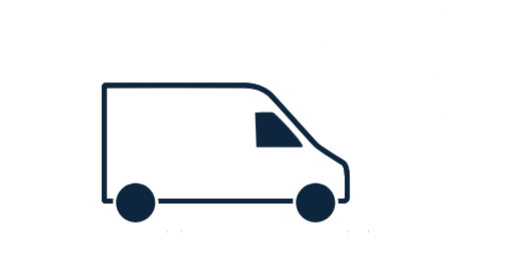
t = 0.00 s
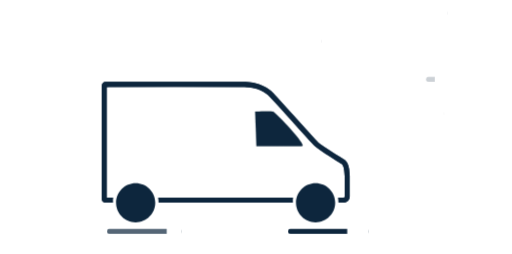
t = 0.31 s
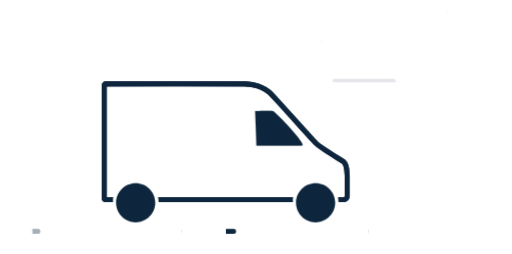
t = 0.66 s
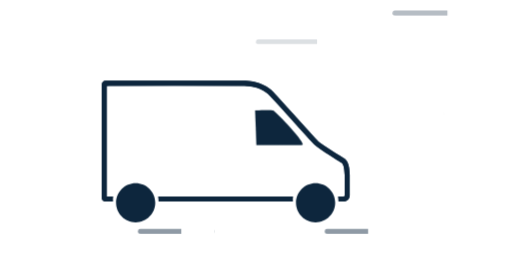
t = 1.00 s
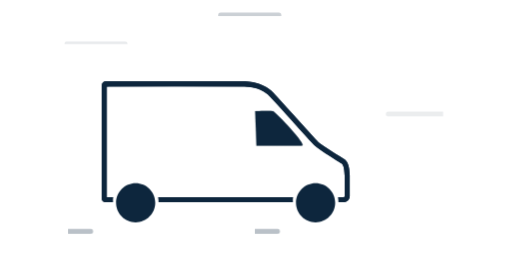
t = 1.33 s
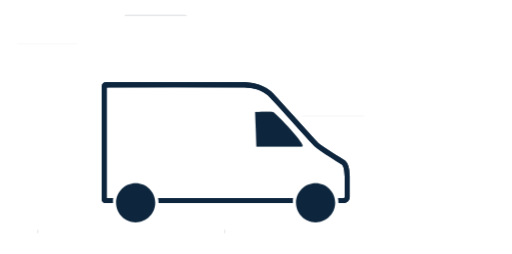
t = 1.65 s

The animated SVG that drew these frames (rendered in a browser with its animation timeline set to each time). Animation: 51 CSS @keyframes rules; one cycle of 2.00 s, repeats indefinitely.

<?xml version="1.0" encoding="utf-8"?>
<svg xmlns="http://www.w3.org/2000/svg" viewBox="71.2841 214.3255 949.8182 471.3491" width="949.818px" height="471.349px"><defs><style>
#eI8vgbxsmZS5_to {animation: eI8vgbxsmZS5_to__to 2000ms linear infinite normal forwards}@keyframes eI8vgbxsmZS5_to__to { 0% {transform: translate(144px,117px)} 10% {transform: translate(144px,114px)} 20% {transform: translate(144px,117px)} 30% {transform: translate(144px,114px)} 40% {transform: translate(144px,117px)} 50% {transform: translate(144px,114px)} 60% {transform: translate(144px,117px)} 70% {transform: translate(144px,114px)} 80% {transform: translate(144px,117px)} 90% {transform: translate(144px,114px)} 99.5% {transform: translate(144px,116.997px)} 100% {transform: translate(144px,116.997px)}} #eI8vgbxsmZS36_to {animation: eI8vgbxsmZS36_to__to 2000ms linear infinite normal forwards}@keyframes eI8vgbxsmZS36_to__to { 0% {transform: translate(364.322px,54px)} 45% {transform: translate(364.322px,54px);animation-timing-function: cubic-bezier(0.5,0,0,1)} 95% {transform: translate(12.611px,54px)} 100% {transform: translate(12.611px,54px)}} #eI8vgbxsmZS36 {animation: eI8vgbxsmZS36_c_o 2000ms linear infinite normal forwards}@keyframes eI8vgbxsmZS36_c_o { 0% {opacity: 1} 95% {opacity: 0} 100% {opacity: 0}} #eI8vgbxsmZS42_to {animation: eI8vgbxsmZS42_to__to 2000ms linear infinite normal forwards}@keyframes eI8vgbxsmZS42_to__to { 0% {transform: translate(0px,0px)} 45% {transform: translate(0px,0px)} 95% {transform: translate(0px,9px)} 100% {transform: translate(0px,9px)}} #eI8vgbxsmZS43_to {animation: eI8vgbxsmZS43_to__to 2000ms linear infinite normal forwards}@keyframes eI8vgbxsmZS43_to__to { 0% {transform: translate(91px,0px)} 32.5% {transform: translate(91px,0px);animation-timing-function: cubic-bezier(0.5,0,0,1)} 57.5% {transform: translate(0px,0px)} 100% {transform: translate(0px,0px)}} #eI8vgbxsmZS54_to {animation: eI8vgbxsmZS54_to__to 2000ms linear infinite normal forwards}@keyframes eI8vgbxsmZS54_to__to { 0% {transform: translate(0px,0px)} 45% {transform: translate(0px,0px)} 95% {transform: translate(0px,9px)} 100% {transform: translate(0px,9px)}} #eI8vgbxsmZS68 {animation: eI8vgbxsmZS68_c_o 2000ms linear infinite normal forwards}@keyframes eI8vgbxsmZS68_c_o { 0% {opacity: 0} 45% {opacity: 0;animation-timing-function: step-end} 95% {opacity: 1} 100% {opacity: 1}} #eI8vgbxsmZS77_to {animation: eI8vgbxsmZS77_to__to 2000ms linear infinite normal forwards}@keyframes eI8vgbxsmZS77_to__to { 0% {transform: translate(431px,323.5px)} 53% {transform: translate(431px,323.5px);animation-timing-function: cubic-bezier(0.5,0,0,1)} 93% {transform: translate(314px,323.5px)} 100% {transform: translate(314px,323.5px)}} #eI8vgbxsmZS77 {animation: eI8vgbxsmZS77_c_o 2000ms linear infinite normal forwards}@keyframes eI8vgbxsmZS77_c_o { 0% {opacity: 1} 93% {opacity: 0} 100% {opacity: 0}} #eI8vgbxsmZS83_to {animation: eI8vgbxsmZS83_to__to 2000ms linear infinite normal forwards}@keyframes eI8vgbxsmZS83_to__to { 0% {transform: translate(0px,0px)} 53% {transform: translate(0px,0px);animation-timing-function: cubic-bezier(0.5,0,0,1)} 93% {transform: translate(-91px,0px)} 100% {transform: translate(-91px,0px)}} #eI8vgbxsmZS84_to {animation: eI8vgbxsmZS84_to__to 2000ms linear infinite normal forwards}@keyframes eI8vgbxsmZS84_to__to { 0% {transform: translate(91px,0px)} 40.5% {transform: translate(91px,0px);animation-timing-function: cubic-bezier(0.5,0,0,1)} 65.5% {transform: translate(0px,0px)} 100% {transform: translate(0px,0px)}} #eI8vgbxsmZS95_to {animation: eI8vgbxsmZS95_to__to 2000ms linear infinite normal forwards}@keyframes eI8vgbxsmZS95_to__to { 0% {transform: translate(0px,0px)} 53% {transform: translate(0px,0px);animation-timing-function: cubic-bezier(0.5,0,0,1)} 93% {transform: translate(-91px,0px)} 100% {transform: translate(-91px,0px)}} #eI8vgbxsmZS109 {animation: eI8vgbxsmZS109_c_o 2000ms linear infinite normal forwards}@keyframes eI8vgbxsmZS109_c_o { 0% {opacity: 0} 53% {opacity: 0;animation-timing-function: step-end} 93% {opacity: 1} 100% {opacity: 1}} #eI8vgbxsmZS118_to {animation: eI8vgbxsmZS118_to__to 2000ms linear infinite normal forwards}@keyframes eI8vgbxsmZS118_to__to { 0% {transform: translate(166.224px,323.5px)} 53% {transform: translate(166.224px,323.5px);animation-timing-function: cubic-bezier(0.5,0,0,1)} 93% {transform: translate(49.224px,323.5px)} 100% {transform: translate(49.224px,323.5px)}} #eI8vgbxsmZS118 {animation: eI8vgbxsmZS118_c_o 2000ms linear infinite normal forwards}@keyframes eI8vgbxsmZS118_c_o { 0% {opacity: 1} 93% {opacity: 0} 100% {opacity: 0}} #eI8vgbxsmZS124_to {animation: eI8vgbxsmZS124_to__to 2000ms linear infinite normal forwards}@keyframes eI8vgbxsmZS124_to__to { 0% {transform: translate(0px,0px)} 53% {transform: translate(0px,0px);animation-timing-function: cubic-bezier(0.5,0,0,1)} 93% {transform: translate(-91px,0px)} 100% {transform: translate(-91px,0px)}} #eI8vgbxsmZS125_to {animation: eI8vgbxsmZS125_to__to 2000ms linear infinite normal forwards}@keyframes eI8vgbxsmZS125_to__to { 0% {transform: translate(91px,0px)} 40.5% {transform: translate(91px,0px);animation-timing-function: cubic-bezier(0.5,0,0,1)} 65.5% {transform: translate(0px,0px)} 100% {transform: translate(0px,0px)}} #eI8vgbxsmZS136_to {animation: eI8vgbxsmZS136_to__to 2000ms linear infinite normal forwards}@keyframes eI8vgbxsmZS136_to__to { 0% {transform: translate(0px,0px)} 53% {transform: translate(0px,0px);animation-timing-function: cubic-bezier(0.5,0,0,1)} 93% {transform: translate(-91px,0px)} 100% {transform: translate(-91px,0px)}} #eI8vgbxsmZS150 {animation: eI8vgbxsmZS150_c_o 2000ms linear infinite normal forwards}@keyframes eI8vgbxsmZS150_c_o { 0% {opacity: 0} 53% {opacity: 0;animation-timing-function: step-end} 93% {opacity: 1} 100% {opacity: 1}} #eI8vgbxsmZS159_to {animation: eI8vgbxsmZS159_to__to 2000ms linear infinite normal forwards}@keyframes eI8vgbxsmZS159_to__to { 0% {transform: translate(538px,156.5px)} 65% {transform: translate(538px,156.5px);animation-timing-function: cubic-bezier(0.5,0,0,1)} 91.5% {transform: translate(421px,156.5px)} 100% {transform: translate(421px,156.5px)}} #eI8vgbxsmZS159 {animation: eI8vgbxsmZS159_c_o 2000ms linear infinite normal forwards}@keyframes eI8vgbxsmZS159_c_o { 0% {opacity: 1} 91.5% {opacity: 0} 100% {opacity: 0}} #eI8vgbxsmZS165_to {animation: eI8vgbxsmZS165_to__to 2000ms linear infinite normal forwards}@keyframes eI8vgbxsmZS165_to__to { 0% {transform: translate(0px,0px)} 65% {transform: translate(0px,0px)} 91.5% {transform: translate(0px,9px)} 100% {transform: translate(0px,9px)}} #eI8vgbxsmZS166_to {animation: eI8vgbxsmZS166_to__to 2000ms linear infinite normal forwards}@keyframes eI8vgbxsmZS166_to__to { 0% {transform: translate(91px,0px)} 52.5% {transform: translate(91px,0px);animation-timing-function: cubic-bezier(0.5,0,0,1)} 77.5% {transform: translate(0px,0px)} 100% {transform: translate(0px,0px)}} #eI8vgbxsmZS177_to {animation: eI8vgbxsmZS177_to__to 2000ms linear infinite normal forwards}@keyframes eI8vgbxsmZS177_to__to { 0% {transform: translate(0px,0px)} 65% {transform: translate(0px,0px)} 91.5% {transform: translate(0px,9px)} 100% {transform: translate(0px,9px)}} #eI8vgbxsmZS191 {animation: eI8vgbxsmZS191_c_o 2000ms linear infinite normal forwards}@keyframes eI8vgbxsmZS191_c_o { 0% {opacity: 0} 65% {opacity: 0;animation-timing-function: step-end} 91.5% {opacity: 1} 100% {opacity: 1}} #eI8vgbxsmZS200_to {animation: eI8vgbxsmZS200_to__to 2000ms linear infinite normal forwards}@keyframes eI8vgbxsmZS200_to__to { 0% {transform: translate(543.438px,14px)} 49.5% {transform: translate(543.438px,14px);animation-timing-function: cubic-bezier(0.5,0,0,1)} 99.5% {transform: translate(154.162px,14px)} 100% {transform: translate(154.162px,14px)}} #eI8vgbxsmZS200 {animation: eI8vgbxsmZS200_c_o 2000ms linear infinite normal forwards}@keyframes eI8vgbxsmZS200_c_o { 0% {opacity: 1} 53% {opacity: 1} 99.5% {opacity: 0} 100% {opacity: 0}} #eI8vgbxsmZS206_to {animation: eI8vgbxsmZS206_to__to 2000ms linear infinite normal forwards}@keyframes eI8vgbxsmZS206_to__to { 0% {transform: translate(0px,0px)} 49.5% {transform: translate(0px,0px)} 99.5% {transform: translate(0px,9px)} 100% {transform: translate(0px,9px)}} #eI8vgbxsmZS207_to {animation: eI8vgbxsmZS207_to__to 2000ms linear infinite normal forwards}@keyframes eI8vgbxsmZS207_to__to { 0% {transform: translate(91px,0px)} 37% {transform: translate(91px,0px);animation-timing-function: cubic-bezier(0.5,0,0,1)} 62% {transform: translate(0px,0px)} 100% {transform: translate(0px,0px)}} #eI8vgbxsmZS218_to {animation: eI8vgbxsmZS218_to__to 2000ms linear infinite normal forwards}@keyframes eI8vgbxsmZS218_to__to { 0% {transform: translate(0px,0px)} 49.5% {transform: translate(0px,0px)} 99.5% {transform: translate(0px,9px)} 100% {transform: translate(0px,9px)}} #eI8vgbxsmZS232 {animation: eI8vgbxsmZS232_c_o 2000ms linear infinite normal forwards}@keyframes eI8vgbxsmZS232_c_o { 0% {opacity: 0} 49.5% {opacity: 0;animation-timing-function: step-end} 99.5% {opacity: 1} 100% {opacity: 1}} #eI8vgbxsmZS241_to {animation: eI8vgbxsmZS241_to__to 2000ms linear infinite normal forwards}@keyframes eI8vgbxsmZS241_to__to { 0% {transform: translate(401.5px,323.5px)} 14% {transform: translate(401.5px,323.5px);animation-timing-function: cubic-bezier(0.5,0,0,1)} 54% {transform: translate(303px,323.5px)} 100% {transform: translate(303px,323.5px)}} #eI8vgbxsmZS241 {animation: eI8vgbxsmZS241_c_o 2000ms linear infinite normal forwards}@keyframes eI8vgbxsmZS241_c_o { 0% {opacity: 1} 53% {opacity: 1} 54% {opacity: 0} 100% {opacity: 0}} #eI8vgbxsmZS247_to {animation: eI8vgbxsmZS247_to__to 2000ms linear infinite normal forwards}@keyframes eI8vgbxsmZS247_to__to { 0% {transform: translate(0px,0px)} 14% {transform: translate(0px,0px);animation-timing-function: cubic-bezier(0.5,0,0,1)} 54% {transform: translate(-91px,0px)} 100% {transform: translate(-91px,0px)}} #eI8vgbxsmZS250_to {animation: eI8vgbxsmZS250_to__to 2000ms linear infinite normal forwards}@keyframes eI8vgbxsmZS250_to__to { 0% {transform: translate(91px,0px);animation-timing-function: cubic-bezier(0.5,0,0,1)} 25% {transform: translate(0px,0px)} 100% {transform: translate(0px,0px)}} #eI8vgbxsmZS258_to {animation: eI8vgbxsmZS258_to__to 2000ms linear infinite normal forwards}@keyframes eI8vgbxsmZS258_to__to { 0% {transform: translate(0px,0px)} 14% {transform: translate(0px,0px);animation-timing-function: cubic-bezier(0.5,0,0,1)} 54% {transform: translate(-91px,0px)} 100% {transform: translate(-91px,0px)}} #eI8vgbxsmZS272 {animation: eI8vgbxsmZS272_c_o 2000ms linear infinite normal forwards}@keyframes eI8vgbxsmZS272_c_o { 0% {opacity: 0} 14% {opacity: 0;animation-timing-function: step-end} 54% {opacity: 1} 100% {opacity: 1}} #eI8vgbxsmZS281_to {animation: eI8vgbxsmZS281_to__to 2000ms linear infinite normal forwards}@keyframes eI8vgbxsmZS281_to__to { 0% {transform: translate(525.225px,108px)} 25.5% {transform: translate(525.225px,108px);animation-timing-function: cubic-bezier(0.5,0,0,1)} 51.5% {transform: translate(392.225px,108px)} 100% {transform: translate(392.225px,108px)}} #eI8vgbxsmZS281 {animation: eI8vgbxsmZS281_c_o 2000ms linear infinite normal forwards}@keyframes eI8vgbxsmZS281_c_o { 0% {opacity: 1} 51.5% {opacity: 0} 100% {opacity: 0}} #eI8vgbxsmZS287_to {animation: eI8vgbxsmZS287_to__to 2000ms linear infinite normal forwards}@keyframes eI8vgbxsmZS287_to__to { 0% {transform: translate(0px,0px)} 25.5% {transform: translate(0px,0px)} 51.5% {transform: translate(0px,9px)} 100% {transform: translate(0px,9px)}} #eI8vgbxsmZS288_to {animation: eI8vgbxsmZS288_to__to 2000ms linear infinite normal forwards}@keyframes eI8vgbxsmZS288_to__to { 0% {transform: translate(91px,0px)} 10% {transform: translate(91px,0px);animation-timing-function: cubic-bezier(0.5,0,0,1)} 35% {transform: translate(0px,0px)} 100% {transform: translate(0px,0px)}} #eI8vgbxsmZS299_to {animation: eI8vgbxsmZS299_to__to 2000ms linear infinite normal forwards}@keyframes eI8vgbxsmZS299_to__to { 0% {transform: translate(0px,0px)} 25.5% {transform: translate(0px,0px)} 51.5% {transform: translate(0px,9px)} 100% {transform: translate(0px,9px)}} #eI8vgbxsmZS313 {animation: eI8vgbxsmZS313_c_o 2000ms linear infinite normal forwards}@keyframes eI8vgbxsmZS313_c_o { 0% {opacity: 0} 25.5% {opacity: 0;animation-timing-function: step-end} 51.5% {opacity: 1} 100% {opacity: 1}} #eI8vgbxsmZS322_to {animation: eI8vgbxsmZS322_to__to 2000ms linear infinite normal forwards}@keyframes eI8vgbxsmZS322_to__to { 0% {transform: translate(146.5px,323.5px)} 12.5% {transform: translate(146.5px,323.5px);animation-timing-function: cubic-bezier(0.5,0,0,1)} 52.5% {transform: translate(29.5px,323.5px)} 100% {transform: translate(29.5px,323.5px)}} #eI8vgbxsmZS322 {animation: eI8vgbxsmZS322_c_o 2000ms linear infinite normal forwards}@keyframes eI8vgbxsmZS322_c_o { 0% {opacity: 1} 52.5% {opacity: 0} 100% {opacity: 0}} #eI8vgbxsmZS328_to {animation: eI8vgbxsmZS328_to__to 2000ms linear infinite normal forwards}@keyframes eI8vgbxsmZS328_to__to { 0% {transform: translate(0px,0px)} 12.5% {transform: translate(0px,0px);animation-timing-function: cubic-bezier(0.5,0,0,1)} 52.5% {transform: translate(-91px,0px)} 100% {transform: translate(-91px,0px)}} #eI8vgbxsmZS331_to {animation: eI8vgbxsmZS331_to__to 2000ms linear infinite normal forwards}@keyframes eI8vgbxsmZS331_to__to { 0% {transform: translate(91px,0px);animation-timing-function: cubic-bezier(0.5,0,0,1)} 25% {transform: translate(0px,0px)} 100% {transform: translate(0px,0px)}} #eI8vgbxsmZS339_to {animation: eI8vgbxsmZS339_to__to 2000ms linear infinite normal forwards}@keyframes eI8vgbxsmZS339_to__to { 0% {transform: translate(0px,0px)} 12.5% {transform: translate(0px,0px);animation-timing-function: cubic-bezier(0.5,0,0,1)} 52.5% {transform: translate(-91px,0px)} 100% {transform: translate(-91px,0px)}} #eI8vgbxsmZS353 {animation: eI8vgbxsmZS353_c_o 2000ms linear infinite normal forwards}@keyframes eI8vgbxsmZS353_c_o { 0% {opacity: 0} 12.5% {opacity: 0;animation-timing-function: step-end} 52.5% {opacity: 1} 100% {opacity: 1}} #eI8vgbxsmZS368_tr {animation: eI8vgbxsmZS368_tr__tr 2000ms linear infinite normal forwards}@keyframes eI8vgbxsmZS368_tr__tr { 0% {transform: translate(135.33781px,207.03926px) rotate(720deg);animation-timing-function: cubic-bezier(0.415,0.08,0.115,0.955)} 100% {transform: translate(135.33781px,207.03926px) rotate(532.987013deg)}} #eI8vgbxsmZS369_tr {animation: eI8vgbxsmZS369_tr__tr 2000ms linear infinite normal forwards}@keyframes eI8vgbxsmZS369_tr__tr { 0% {transform: translate(11.12px,29.9px) rotate(-720deg);animation-timing-function: cubic-bezier(0.415,0.08,0.115,0.955)} 100% {transform: translate(11.12px,29.9px) rotate(-532.987013deg)}}
</style></defs><g transform="matrix(1.3093030452728271, 0, 0, 1.3093030452728271, 71.28411208516526, 214.3254579056122)" id="object-0"><g opacity="0"><rect width="640" height="360" rx="0" ry="0" fill="#fff" stroke-width="0"/></g><g id="eI8vgbxsmZS5_to" transform="translate(144,117)"><g transform="translate(0,0)" clip-path="url(#eI8vgbxsmZS20)"><g transform="matrix(1.3333 0 0 1.3333 0 0)"><g><path d="M60.43,128.68c0,0,142.63,0,142.63,0-.02-.4-.03-.8-.03-1.21c0-1.42.13-2.81.36-4.17c0,0-143.29,0-143.29,0c.23,1.36.36,2.75.36,4.17c0,.41-.01.81-.03,1.21c0,0,0,0,0,0Z" fill="#0d263d" fill-rule="evenodd" stroke-width="0"/><path d="M5.45,5.75c0,0,0,117.55,0,117.55s6.94,0,6.94,0c-.23,1.36-.35,2.75-.35,4.17c0,.41.01.81.03,1.21c0,0-7.98,0-7.98,0-2.24,0-4.02-1.82-4.02-4.03c0,0,0-120.25,0-120.25c0-2.04,1.55-4.03,3.96-4.03c14.25-.01,144.03-.13,148.9,0c5.34.14,10.35.99,14.71,2.59c4.29,1.57,8.71,4,12.32,6.88.6.48,1.77,1.66,3.17,3.14c1.47,1.56,3.38,3.63,5.59,6.04c4.42,4.83,10.04,11.07,15.72,17.36c1.11,1.24,2.23,2.48,3.34,3.71c0,0,0,0,0,0c10.23,11.36,19.78,21.95,22.01,24.12c1.09,1.07,3.28,2.72,6.14,4.7c2.8,1.94,6.11,4.09,9.32,6.13c2.74,1.75,5.4,3.4,7.61,4.78c0,0,0,.01,0,.01.38.23.75.46,1.09.67c1.2.75,2.22,1.4,3,1.9.7.45,1.38.88,1.72,1.16c2.72,2.23,3.75,5.61,4.24,8.5.25,1.49.39,3,.49,4.35.03.41.05.79.08,1.16c0,0,0,.01,0,.01.06.9.12,1.71.2,2.44c0,0,.01.14.01.14s0,22.07,0,22.07c0,3.57-2.9,6.45-6.46,6.45c0,0-5.81,0-5.81,0c.02-.4.03-.8.03-1.21c0-1.42-.13-2.81-.36-4.17c0,0,6.14,0,6.14,0c.6,0,1.08-.48,1.08-1.07c0,0,0-21.78,0-21.78-.08-.81-.14-1.73-.2-2.62-.02-.35-.05-.69-.08-1.03-.09-1.31-.21-2.61-.42-3.84-.43-2.55-1.19-4.28-2.35-5.23c0,0,.01,0,.01,0s-.02-.01-.02-.01c-.03-.02-.11-.08-.29-.2-.23-.15-.53-.35-.91-.59-.75-.48-1.76-1.11-2.96-1.86-.34-.21-.7-.45-1.07-.68c0,0,0,0,0,0s-.01,0-.01,0c-2.21-1.38-4.89-3.06-7.65-4.82-3.23-2.06-6.6-4.24-9.49-6.24-2.84-1.96-5.37-3.84-6.83-5.26-2.37-2.31-12.01-13.01-22.12-24.23-1.16-1.29-2.32-2.57-3.48-3.86-5.68-6.3-11.29-12.51-15.69-17.32-2.2-2.41-4.1-4.46-5.54-5.98-.72-.76-1.32-1.39-1.78-1.85-.23-.23-.42-.42-.57-.56-.07-.07-.13-.13-.18-.17-.02-.02-.05-.04-.06-.05-.02-.01-.02-.01-.02-.01-3.12-2.5-7.03-4.64-10.81-6.03-3.71-1.36-8.12-2.13-13-2.26-4.65-.12-127.49-.02-147.34,0c0,0,0,0,0,0Z" fill="#0d263d" fill-rule="evenodd" stroke-width="0"/></g><g transform="matrix(.75 0 0 0.75 0 0)"><path d="M303.89,88.19c-6.82-6.64-61.7-68.69-66.18-72.27-4.48-3.59-10.04-6.64-15.42-8.61s-11.66-3.05-18.48-3.23c-6.44-.17-179.38-.02-198.43,0-.99,0-1.7.8-1.7,1.79c0,0,0,160.33,0,160.33c0,.99.79,1.79,1.78,1.79c0,0,337.52,0,337.52,0c2.77,0,5.02-2.23,5.02-5.01c0,0,0-29.24,0-29.24-.64-5.88-.2-15.31-5.38-19.55-1.97-1.61-31.92-19.36-38.73-26c0,0,0,0,0,0Z" paint-order="stroke fill markers" fill="none" fill-rule="evenodd" stroke="#0d263d" stroke-width="7.17"/></g><g><path d="M60.46,127.47c0,13.37-24.21,3.03-24.21,3.03s-24.21,10.34-24.21-3.03s10.84-24.2,24.21-24.2s24.21,10.83,24.21,24.2c0,0,0,0,0,0Z" fill="#fff" stroke-width="0"/></g><g><path d="M251.67,127.71c0,13.37-24.21,3.02-24.21,3.02s-24.21,10.35-24.21-3.02s10.84-24.21,24.21-24.21s24.21,10.84,24.21,24.21c0,0,0,0,0,0Z" fill="#fff" stroke-width="0"/></g><g transform="matrix(.75 0 0 0.75 0 0)"><path d="M283.62,91.42c8.43,0-37.3-47.7-40.71-48.78-3.41-1.07-25.28,0-25.28,0s1.79,48.78,1.79,48.78s64.2,0,64.2,0Z" fill="#0d263d" stroke="#0d263d" stroke-width="0.36"/></g></g><g><rect width="352" height="180" rx="0" ry="0" fill="rgba(0,0,0,0)" fill-opacity="0" stroke-width="0"/></g><clipPath id="eI8vgbxsmZS20"><rect width="352" height="180" rx="0" ry="0" fill="none" stroke-width="0"/></clipPath></g></g><g transform="translate(164 258.5)" clip-path="url(#eI8vgbxsmZS27)"><g transform="matrix(1.3333 0 0 1.3333 0 0)"><path d="M41.96,21.59c0,11.52-9.34,20.85-20.85,20.85-11.52,0-20.84-9.33-20.84-20.85s9.32-20.85,20.84-20.85c11.51,0,20.85,9.33,20.85,20.85" fill="#0d263d" stroke-width="0"/></g><g><rect width="56" height="57" rx="0" ry="0" fill="rgba(0,0,0,0)" fill-opacity="0" stroke-width="0"/></g><clipPath id="eI8vgbxsmZS27"><rect width="56" height="57" rx="0" ry="0" fill="none" stroke-width="0"/></clipPath></g><g transform="translate(419 258.5)" clip-path="url(#eI8vgbxsmZS34)"><g transform="matrix(1.3333 0 0 1.3333 0 0)"><path d="M41.96,21.59c0,11.52-9.34,20.85-20.85,20.85-11.52,0-20.84-9.33-20.84-20.85s9.32-20.85,20.84-20.85c11.51,0,20.85,9.33,20.85,20.85" fill="#0d263d" stroke-width="0"/></g><g><rect width="56" height="57" rx="0" ry="0" fill="rgba(0,0,0,0)" fill-opacity="0" stroke-width="0"/></g><clipPath id="eI8vgbxsmZS34"><rect width="56" height="57" rx="0" ry="0" fill="none" stroke-width="0"/></clipPath></g><g id="eI8vgbxsmZS36_to" transform="translate(364.322,54)"><g id="eI8vgbxsmZS36" transform="translate(0,0)" clip-path="url(#eI8vgbxsmZS75)"><g mask="url(#eI8vgbxsmZS64)"><g clip-path="url(#eI8vgbxsmZS39)"><clipPath id="eI8vgbxsmZS39"><rect width="182" height="18" rx="0" ry="0" fill="none" stroke-width="0"/></clipPath><g mask="url(#eI8vgbxsmZS53)"><g id="eI8vgbxsmZS42_to" transform="translate(0,0)"><g transform="translate(0,0)"><g id="eI8vgbxsmZS43_to" transform="translate(91,0)"><g transform="translate(0,0)" clip-path="url(#eI8vgbxsmZS44)"><clipPath id="eI8vgbxsmZS44"><rect width="91" height="9" rx="0" ry="0" fill="none" stroke-width="0"/></clipPath><g clip-path="url(#eI8vgbxsmZS47)"><clipPath id="eI8vgbxsmZS47"><rect width="91" height="9" rx="0" ry="0" fill="none" stroke-width="0"/></clipPath><g transform="matrix(.999975 0 0 0.999975 0 0)"><path d="M4,4.45c0,0,82.49,0,82.49,0" paint-order="stroke fill markers" fill="none" fill-rule="evenodd" stroke="#0d243d" stroke-width="7.17" stroke-opacity="0.3" stroke-linecap="round"/></g><g><rect width="91" height="9" rx="0" ry="0" fill="rgba(0,0,0,0)" fill-opacity="0" stroke-width="0"/></g></g></g></g></g></g><mask id="eI8vgbxsmZS53" mask-type="alpha" x="-150%" y="-150%" height="400%" width="400%"><g id="eI8vgbxsmZS54_to" transform="translate(0,0)"><g transform="translate(0,0)" clip-path="url(#eI8vgbxsmZS55)"><clipPath id="eI8vgbxsmZS55"><rect width="182" height="9" rx="0" ry="0" fill="none" stroke-width="0"/></clipPath><g><rect width="182" height="9" rx="0" ry="0" stroke-width="0"/></g><g clip-path="url(#eI8vgbxsmZS60)"><clipPath id="eI8vgbxsmZS60"><rect width="91" height="9" rx="0" ry="0" fill="none" stroke-width="0"/></clipPath><g><rect width="91" height="9" rx="0" ry="0" stroke-width="0"/></g></g></g></g></mask></g></g><mask id="eI8vgbxsmZS64" mask-type="alpha" x="-150%" y="-150%" height="400%" width="400%"><g clip-path="url(#eI8vgbxsmZS66)"><clipPath id="eI8vgbxsmZS66"><rect width="182" height="18" rx="0" ry="0" fill="none" stroke-width="0"/></clipPath><g id="eI8vgbxsmZS68" opacity="0"><rect width="182" height="18" rx="0" ry="0" stroke-width="0"/></g><g clip-path="url(#eI8vgbxsmZS71)"><clipPath id="eI8vgbxsmZS71"><rect width="91" height="9" rx="0" ry="0" fill="none" stroke-width="0"/></clipPath><g><rect width="91" height="9" rx="0" ry="0" stroke-width="0"/></g></g></g></mask></g><clipPath id="eI8vgbxsmZS75"><rect width="182" height="18" rx="0" ry="0" fill="none" stroke-width="0"/></clipPath></g></g><g id="eI8vgbxsmZS77_to" transform="translate(431,323.5)"><g id="eI8vgbxsmZS77" transform="translate(-91,0)" clip-path="url(#eI8vgbxsmZS116)"><g mask="url(#eI8vgbxsmZS105)"><g clip-path="url(#eI8vgbxsmZS80)"><clipPath id="eI8vgbxsmZS80"><rect width="273" height="9" rx="0" ry="0" fill="none" stroke-width="0"/></clipPath><g mask="url(#eI8vgbxsmZS94)"><g id="eI8vgbxsmZS83_to" transform="translate(0,0)"><g transform="translate(91,0)"><g id="eI8vgbxsmZS84_to" transform="translate(91,0)"><g transform="translate(0,0)" clip-path="url(#eI8vgbxsmZS85)"><clipPath id="eI8vgbxsmZS85"><rect width="91" height="9" rx="0" ry="0" fill="none" stroke-width="0"/></clipPath><g clip-path="url(#eI8vgbxsmZS88)"><clipPath id="eI8vgbxsmZS88"><rect width="91" height="9" rx="0" ry="0" fill="none" stroke-width="0"/></clipPath><g transform="matrix(.999975 0 0 0.999975 0 0)"><path d="M4,4.45c0,0,82.49,0,82.49,0" paint-order="stroke fill markers" fill="none" fill-rule="evenodd" stroke="#0d263d" stroke-width="7.17" stroke-linecap="round"/></g><g><rect width="91" height="9" rx="0" ry="0" fill="rgba(0,0,0,0)" fill-opacity="0" stroke-width="0"/></g></g></g></g></g></g><mask id="eI8vgbxsmZS94" mask-type="alpha" x="-150%" y="-150%" height="400%" width="400%"><g id="eI8vgbxsmZS95_to" transform="translate(0,0)"><g transform="translate(91,0)" clip-path="url(#eI8vgbxsmZS96)"><clipPath id="eI8vgbxsmZS96"><rect width="182" height="9" rx="0" ry="0" fill="none" stroke-width="0"/></clipPath><g><rect width="182" height="9" rx="0" ry="0" stroke-width="0"/></g><g clip-path="url(#eI8vgbxsmZS101)"><clipPath id="eI8vgbxsmZS101"><rect width="91" height="9" rx="0" ry="0" fill="none" stroke-width="0"/></clipPath><g><rect width="91" height="9" rx="0" ry="0" stroke-width="0"/></g></g></g></g></mask></g></g><mask id="eI8vgbxsmZS105" mask-type="alpha" x="-150%" y="-150%" height="400%" width="400%"><g clip-path="url(#eI8vgbxsmZS107)"><clipPath id="eI8vgbxsmZS107"><rect width="364" height="9" rx="0" ry="0" fill="none" stroke-width="0"/></clipPath><g id="eI8vgbxsmZS109" transform="translate(91 0)" opacity="0"><rect width="364" height="9" rx="0" ry="0" transform="translate(-91 0)" stroke-width="0"/></g><g transform="translate(91 0)" clip-path="url(#eI8vgbxsmZS112)"><clipPath id="eI8vgbxsmZS112"><rect width="91" height="9" rx="0" ry="0" fill="none" stroke-width="0"/></clipPath><g><rect width="91" height="9" rx="0" ry="0" stroke-width="0"/></g></g></g></mask></g><clipPath id="eI8vgbxsmZS116"><rect width="364" height="9" rx="0" ry="0" fill="none" stroke-width="0"/></clipPath></g></g><g id="eI8vgbxsmZS118_to" transform="translate(166.224,323.5)"><g id="eI8vgbxsmZS118" transform="translate(-91,0)" clip-path="url(#eI8vgbxsmZS157)"><g mask="url(#eI8vgbxsmZS146)"><g clip-path="url(#eI8vgbxsmZS121)"><clipPath id="eI8vgbxsmZS121"><rect width="273" height="9" rx="0" ry="0" fill="none" stroke-width="0"/></clipPath><g mask="url(#eI8vgbxsmZS135)"><g id="eI8vgbxsmZS124_to" transform="translate(0,0)"><g transform="translate(91,0)"><g id="eI8vgbxsmZS125_to" transform="translate(91,0)"><g transform="translate(0,0)" clip-path="url(#eI8vgbxsmZS126)"><clipPath id="eI8vgbxsmZS126"><rect width="91" height="9" rx="0" ry="0" fill="none" stroke-width="0"/></clipPath><g clip-path="url(#eI8vgbxsmZS129)"><clipPath id="eI8vgbxsmZS129"><rect width="91" height="9" rx="0" ry="0" fill="none" stroke-width="0"/></clipPath><g transform="matrix(.999975 0 0 0.999975 0 0)"><path d="M4,4.45c0,0,82.49,0,82.49,0" paint-order="stroke fill markers" fill="none" fill-rule="evenodd" stroke="#0d263d" stroke-width="7.17" stroke-linecap="round"/></g><g><rect width="91" height="9" rx="0" ry="0" fill="rgba(0,0,0,0)" fill-opacity="0" stroke-width="0"/></g></g></g></g></g></g><mask id="eI8vgbxsmZS135" mask-type="alpha" x="-150%" y="-150%" height="400%" width="400%"><g id="eI8vgbxsmZS136_to" transform="translate(0,0)"><g transform="translate(91,0)" clip-path="url(#eI8vgbxsmZS137)"><clipPath id="eI8vgbxsmZS137"><rect width="182" height="9" rx="0" ry="0" fill="none" stroke-width="0"/></clipPath><g><rect width="182" height="9" rx="0" ry="0" stroke-width="0"/></g><g clip-path="url(#eI8vgbxsmZS142)"><clipPath id="eI8vgbxsmZS142"><rect width="91" height="9" rx="0" ry="0" fill="none" stroke-width="0"/></clipPath><g><rect width="91" height="9" rx="0" ry="0" stroke-width="0"/></g></g></g></g></mask></g></g><mask id="eI8vgbxsmZS146" mask-type="alpha" x="-150%" y="-150%" height="400%" width="400%"><g clip-path="url(#eI8vgbxsmZS148)"><clipPath id="eI8vgbxsmZS148"><rect width="364" height="9" rx="0" ry="0" fill="none" stroke-width="0"/></clipPath><g id="eI8vgbxsmZS150" transform="translate(91 0)" opacity="0"><rect width="364" height="9" rx="0" ry="0" transform="translate(-91 0)" stroke-width="0"/></g><g transform="translate(91 0)" clip-path="url(#eI8vgbxsmZS153)"><clipPath id="eI8vgbxsmZS153"><rect width="91" height="9" rx="0" ry="0" fill="none" stroke-width="0"/></clipPath><g><rect width="91" height="9" rx="0" ry="0" stroke-width="0"/></g></g></g></mask></g><clipPath id="eI8vgbxsmZS157"><rect width="364" height="9" rx="0" ry="0" fill="none" stroke-width="0"/></clipPath></g></g><g id="eI8vgbxsmZS159_to" transform="translate(538,156.5)"><g id="eI8vgbxsmZS159" transform="translate(0,0)" clip-path="url(#eI8vgbxsmZS198)"><g mask="url(#eI8vgbxsmZS187)"><g clip-path="url(#eI8vgbxsmZS162)"><clipPath id="eI8vgbxsmZS162"><rect width="182" height="18" rx="0" ry="0" fill="none" stroke-width="0"/></clipPath><g mask="url(#eI8vgbxsmZS176)"><g id="eI8vgbxsmZS165_to" transform="translate(0,0)"><g transform="translate(0,0)"><g id="eI8vgbxsmZS166_to" transform="translate(91,0)"><g transform="translate(0,0)" clip-path="url(#eI8vgbxsmZS167)"><clipPath id="eI8vgbxsmZS167"><rect width="91" height="9" rx="0" ry="0" fill="none" stroke-width="0"/></clipPath><g clip-path="url(#eI8vgbxsmZS170)"><clipPath id="eI8vgbxsmZS170"><rect width="91" height="9" rx="0" ry="0" fill="none" stroke-width="0"/></clipPath><g transform="matrix(.999975 0 0 0.999975 0 0)"><path d="M4,4.45c0,0,82.49,0,82.49,0" paint-order="stroke fill markers" fill="none" fill-rule="evenodd" stroke="#0d243d" stroke-width="7.17" stroke-opacity="0.3" stroke-linecap="round"/></g><g><rect width="91" height="9" rx="0" ry="0" fill="rgba(0,0,0,0)" fill-opacity="0" stroke-width="0"/></g></g></g></g></g></g><mask id="eI8vgbxsmZS176" mask-type="alpha" x="-150%" y="-150%" height="400%" width="400%"><g id="eI8vgbxsmZS177_to" transform="translate(0,0)"><g transform="translate(0,0)" clip-path="url(#eI8vgbxsmZS178)"><clipPath id="eI8vgbxsmZS178"><rect width="182" height="9" rx="0" ry="0" fill="none" stroke-width="0"/></clipPath><g><rect width="182" height="9" rx="0" ry="0" stroke-width="0"/></g><g clip-path="url(#eI8vgbxsmZS183)"><clipPath id="eI8vgbxsmZS183"><rect width="91" height="9" rx="0" ry="0" fill="none" stroke-width="0"/></clipPath><g><rect width="91" height="9" rx="0" ry="0" stroke-width="0"/></g></g></g></g></mask></g></g><mask id="eI8vgbxsmZS187" mask-type="alpha" x="-150%" y="-150%" height="400%" width="400%"><g clip-path="url(#eI8vgbxsmZS189)"><clipPath id="eI8vgbxsmZS189"><rect width="182" height="18" rx="0" ry="0" fill="none" stroke-width="0"/></clipPath><g id="eI8vgbxsmZS191" opacity="0"><rect width="182" height="18" rx="0" ry="0" stroke-width="0"/></g><g clip-path="url(#eI8vgbxsmZS194)"><clipPath id="eI8vgbxsmZS194"><rect width="91" height="9" rx="0" ry="0" fill="none" stroke-width="0"/></clipPath><g><rect width="91" height="9" rx="0" ry="0" stroke-width="0"/></g></g></g></mask></g><clipPath id="eI8vgbxsmZS198"><rect width="182" height="18" rx="0" ry="0" fill="none" stroke-width="0"/></clipPath></g></g><g id="eI8vgbxsmZS200_to" transform="translate(543.438,14)"><g id="eI8vgbxsmZS200" transform="translate(0,0)" clip-path="url(#eI8vgbxsmZS239)"><g mask="url(#eI8vgbxsmZS228)"><g clip-path="url(#eI8vgbxsmZS203)"><clipPath id="eI8vgbxsmZS203"><rect width="182" height="18" rx="0" ry="0" fill="none" stroke-width="0"/></clipPath><g mask="url(#eI8vgbxsmZS217)"><g id="eI8vgbxsmZS206_to" transform="translate(0,0)"><g transform="translate(0,0)"><g id="eI8vgbxsmZS207_to" transform="translate(91,0)"><g transform="translate(0,0)" clip-path="url(#eI8vgbxsmZS208)"><clipPath id="eI8vgbxsmZS208"><rect width="91" height="9" rx="0" ry="0" fill="none" stroke-width="0"/></clipPath><g clip-path="url(#eI8vgbxsmZS211)"><clipPath id="eI8vgbxsmZS211"><rect width="91" height="9" rx="0" ry="0" fill="none" stroke-width="0"/></clipPath><g transform="matrix(.999975 0 0 0.999975 0 0)"><path d="M4,4.45c0,0,82.49,0,82.49,0" paint-order="stroke fill markers" fill="none" fill-rule="evenodd" stroke="#0d243d" stroke-width="7.17" stroke-opacity="0.3" stroke-linecap="round"/></g><g><rect width="91" height="9" rx="0" ry="0" fill="rgba(0,0,0,0)" fill-opacity="0" stroke-width="0"/></g></g></g></g></g></g><mask id="eI8vgbxsmZS217" mask-type="alpha" x="-150%" y="-150%" height="400%" width="400%"><g id="eI8vgbxsmZS218_to" transform="translate(0,0)"><g transform="translate(0,0)" clip-path="url(#eI8vgbxsmZS219)"><clipPath id="eI8vgbxsmZS219"><rect width="182" height="9" rx="0" ry="0" fill="none" stroke-width="0"/></clipPath><g><rect width="182" height="9" rx="0" ry="0" stroke-width="0"/></g><g clip-path="url(#eI8vgbxsmZS224)"><clipPath id="eI8vgbxsmZS224"><rect width="91" height="9" rx="0" ry="0" fill="none" stroke-width="0"/></clipPath><g><rect width="91" height="9" rx="0" ry="0" stroke-width="0"/></g></g></g></g></mask></g></g><mask id="eI8vgbxsmZS228" mask-type="alpha" x="-150%" y="-150%" height="400%" width="400%"><g clip-path="url(#eI8vgbxsmZS230)"><clipPath id="eI8vgbxsmZS230"><rect width="182" height="18" rx="0" ry="0" fill="none" stroke-width="0"/></clipPath><g id="eI8vgbxsmZS232" opacity="0"><rect width="182" height="18" rx="0" ry="0" stroke-width="0"/></g><g clip-path="url(#eI8vgbxsmZS235)"><clipPath id="eI8vgbxsmZS235"><rect width="91" height="9" rx="0" ry="0" fill="none" stroke-width="0"/></clipPath><g><rect width="91" height="9" rx="0" ry="0" stroke-width="0"/></g></g></g></mask></g><clipPath id="eI8vgbxsmZS239"><rect width="182" height="18" rx="0" ry="0" fill="none" stroke-width="0"/></clipPath></g></g><g id="eI8vgbxsmZS241_to" transform="translate(401.5,323.5)"><g id="eI8vgbxsmZS241" transform="translate(-91,0)" clip-path="url(#eI8vgbxsmZS279)"><g mask="url(#eI8vgbxsmZS268)"><g clip-path="url(#eI8vgbxsmZS244)"><clipPath id="eI8vgbxsmZS244"><rect width="273" height="9" rx="0" ry="0" fill="none" stroke-width="0"/></clipPath><g mask="url(#eI8vgbxsmZS257)"><g id="eI8vgbxsmZS247_to" transform="translate(0,0)"><g transform="translate(91,0)" clip-path="url(#eI8vgbxsmZS248)"><clipPath id="eI8vgbxsmZS248"><rect width="182" height="9" rx="0" ry="0" fill="none" stroke-width="0"/></clipPath><g id="eI8vgbxsmZS250_to" transform="translate(91,0)"><g transform="translate(0,0)" clip-path="url(#eI8vgbxsmZS251)"><clipPath id="eI8vgbxsmZS251"><rect width="91" height="9" rx="0" ry="0" fill="none" stroke-width="0"/></clipPath><g transform="matrix(.999975 0 0 0.999975 0 0)"><path d="M4,4.45c0,0,82.49,0,82.49,0" paint-order="stroke fill markers" fill="none" fill-rule="evenodd" stroke="#0d263d" stroke-width="7.17" stroke-linecap="round"/></g><g><rect width="91" height="9" rx="0" ry="0" fill="rgba(0,0,0,0)" fill-opacity="0" stroke-width="0"/></g></g></g></g></g><mask id="eI8vgbxsmZS257" mask-type="alpha" x="-150%" y="-150%" height="400%" width="400%"><g id="eI8vgbxsmZS258_to" transform="translate(0,0)"><g transform="translate(91,0)" clip-path="url(#eI8vgbxsmZS259)"><clipPath id="eI8vgbxsmZS259"><rect width="182" height="9" rx="0" ry="0" fill="none" stroke-width="0"/></clipPath><g><rect width="182" height="9" rx="0" ry="0" stroke-width="0"/></g><g clip-path="url(#eI8vgbxsmZS264)"><clipPath id="eI8vgbxsmZS264"><rect width="91" height="9" rx="0" ry="0" fill="none" stroke-width="0"/></clipPath><g><rect width="91" height="9" rx="0" ry="0" stroke-width="0"/></g></g></g></g></mask></g></g><mask id="eI8vgbxsmZS268" mask-type="alpha" x="-150%" y="-150%" height="400%" width="400%"><g clip-path="url(#eI8vgbxsmZS270)"><clipPath id="eI8vgbxsmZS270"><rect width="364" height="9" rx="0" ry="0" fill="none" stroke-width="0"/></clipPath><g id="eI8vgbxsmZS272" transform="translate(91 0)" opacity="0"><rect width="364" height="9" rx="0" ry="0" transform="translate(-91 0)" stroke-width="0"/></g><g transform="translate(91 0)" clip-path="url(#eI8vgbxsmZS275)"><clipPath id="eI8vgbxsmZS275"><rect width="91" height="9" rx="0" ry="0" fill="none" stroke-width="0"/></clipPath><g><rect width="91" height="9" rx="0" ry="0" stroke-width="0"/></g></g></g></mask></g><clipPath id="eI8vgbxsmZS279"><rect width="364" height="9" rx="0" ry="0" fill="none" stroke-width="0"/></clipPath></g></g><g id="eI8vgbxsmZS281_to" transform="translate(525.225,108)"><g id="eI8vgbxsmZS281" transform="translate(0,0)" clip-path="url(#eI8vgbxsmZS320)"><g mask="url(#eI8vgbxsmZS309)"><g clip-path="url(#eI8vgbxsmZS284)"><clipPath id="eI8vgbxsmZS284"><rect width="182" height="18" rx="0" ry="0" fill="none" stroke-width="0"/></clipPath><g mask="url(#eI8vgbxsmZS298)"><g id="eI8vgbxsmZS287_to" transform="translate(0,0)"><g transform="translate(0,0)"><g id="eI8vgbxsmZS288_to" transform="translate(91,0)"><g transform="translate(0,0)" clip-path="url(#eI8vgbxsmZS289)"><clipPath id="eI8vgbxsmZS289"><rect width="91" height="9" rx="0" ry="0" fill="none" stroke-width="0"/></clipPath><g clip-path="url(#eI8vgbxsmZS292)"><clipPath id="eI8vgbxsmZS292"><rect width="91" height="9" rx="0" ry="0" fill="none" stroke-width="0"/></clipPath><g transform="matrix(.999975 0 0 0.999975 0 0)"><path d="M4,4.45c0,0,82.49,0,82.49,0" paint-order="stroke fill markers" fill="none" fill-rule="evenodd" stroke="#0d243d" stroke-width="7.17" stroke-opacity="0.3" stroke-linecap="round"/></g><g><rect width="91" height="9" rx="0" ry="0" fill="rgba(0,0,0,0)" fill-opacity="0" stroke-width="0"/></g></g></g></g></g></g><mask id="eI8vgbxsmZS298" mask-type="alpha" x="-150%" y="-150%" height="400%" width="400%"><g id="eI8vgbxsmZS299_to" transform="translate(0,0)"><g transform="translate(0,0)" clip-path="url(#eI8vgbxsmZS300)"><clipPath id="eI8vgbxsmZS300"><rect width="182" height="9" rx="0" ry="0" fill="none" stroke-width="0"/></clipPath><g><rect width="182" height="9" rx="0" ry="0" stroke-width="0"/></g><g clip-path="url(#eI8vgbxsmZS305)"><clipPath id="eI8vgbxsmZS305"><rect width="91" height="9" rx="0" ry="0" fill="none" stroke-width="0"/></clipPath><g><rect width="91" height="9" rx="0" ry="0" stroke-width="0"/></g></g></g></g></mask></g></g><mask id="eI8vgbxsmZS309" mask-type="alpha" x="-150%" y="-150%" height="400%" width="400%"><g clip-path="url(#eI8vgbxsmZS311)"><clipPath id="eI8vgbxsmZS311"><rect width="182" height="18" rx="0" ry="0" fill="none" stroke-width="0"/></clipPath><g id="eI8vgbxsmZS313" opacity="0"><rect width="182" height="18" rx="0" ry="0" stroke-width="0"/></g><g clip-path="url(#eI8vgbxsmZS316)"><clipPath id="eI8vgbxsmZS316"><rect width="91" height="9" rx="0" ry="0" fill="none" stroke-width="0"/></clipPath><g><rect width="91" height="9" rx="0" ry="0" stroke-width="0"/></g></g></g></mask></g><clipPath id="eI8vgbxsmZS320"><rect width="182" height="18" rx="0" ry="0" fill="none" stroke-width="0"/></clipPath></g></g><g id="eI8vgbxsmZS322_to" transform="translate(146.5,323.5)"><g id="eI8vgbxsmZS322" style="isolation:isolate" transform="translate(-91,0)" clip-path="url(#eI8vgbxsmZS360)"><g mask="url(#eI8vgbxsmZS349)"><g clip-path="url(#eI8vgbxsmZS325)"><clipPath id="eI8vgbxsmZS325"><rect width="273" height="9" rx="0" ry="0" fill="none" stroke-width="0"/></clipPath><g mask="url(#eI8vgbxsmZS338)"><g id="eI8vgbxsmZS328_to" transform="translate(0,0)"><g transform="translate(91,0)" clip-path="url(#eI8vgbxsmZS329)"><clipPath id="eI8vgbxsmZS329"><rect width="182" height="9" rx="0" ry="0" fill="none" stroke-width="0"/></clipPath><g id="eI8vgbxsmZS331_to" transform="translate(91,0)"><g transform="translate(0,0)" clip-path="url(#eI8vgbxsmZS332)"><clipPath id="eI8vgbxsmZS332"><rect width="91" height="9" rx="0" ry="0" fill="none" stroke-width="0"/></clipPath><g transform="matrix(.999975 0 0 0.999975 0 0)"><path d="M4,4.45c0,0,82.49,0,82.49,0" paint-order="stroke fill markers" fill="none" fill-rule="evenodd" stroke="#0d263d" stroke-width="7.17" stroke-linecap="round"/></g><g><rect width="91" height="9" rx="0" ry="0" fill="rgba(0,0,0,0)" fill-opacity="0" stroke-width="0"/></g></g></g></g></g><mask id="eI8vgbxsmZS338" mask-type="alpha" x="-150%" y="-150%" height="400%" width="400%"><g id="eI8vgbxsmZS339_to" transform="translate(0,0)"><g transform="translate(91,0)" clip-path="url(#eI8vgbxsmZS340)"><clipPath id="eI8vgbxsmZS340"><rect width="182" height="9" rx="0" ry="0" fill="none" stroke-width="0"/></clipPath><g><rect width="182" height="9" rx="0" ry="0" stroke-width="0"/></g><g clip-path="url(#eI8vgbxsmZS345)"><clipPath id="eI8vgbxsmZS345"><rect width="91" height="9" rx="0" ry="0" fill="none" stroke-width="0"/></clipPath><g><rect width="91" height="9" rx="0" ry="0" stroke-width="0"/></g></g></g></g></mask></g></g><mask id="eI8vgbxsmZS349" mask-type="alpha" x="-150%" y="-150%" height="400%" width="400%"><g clip-path="url(#eI8vgbxsmZS351)"><clipPath id="eI8vgbxsmZS351"><rect width="364" height="9" rx="0" ry="0" fill="none" stroke-width="0"/></clipPath><g id="eI8vgbxsmZS353" transform="translate(91 0)" opacity="0"><rect width="364" height="9" rx="0" ry="0" transform="translate(-91 0)" stroke-width="0"/></g><g transform="translate(91 0)" clip-path="url(#eI8vgbxsmZS356)"><clipPath id="eI8vgbxsmZS356"><rect width="91" height="9" rx="0" ry="0" fill="none" stroke-width="0"/></clipPath><g><rect width="91" height="9" rx="0" ry="0" stroke-width="0"/></g></g></g></mask></g><clipPath id="eI8vgbxsmZS360"><rect width="364" height="9" rx="0" ry="0" fill="none" stroke-width="0"/></clipPath></g></g></g></svg>